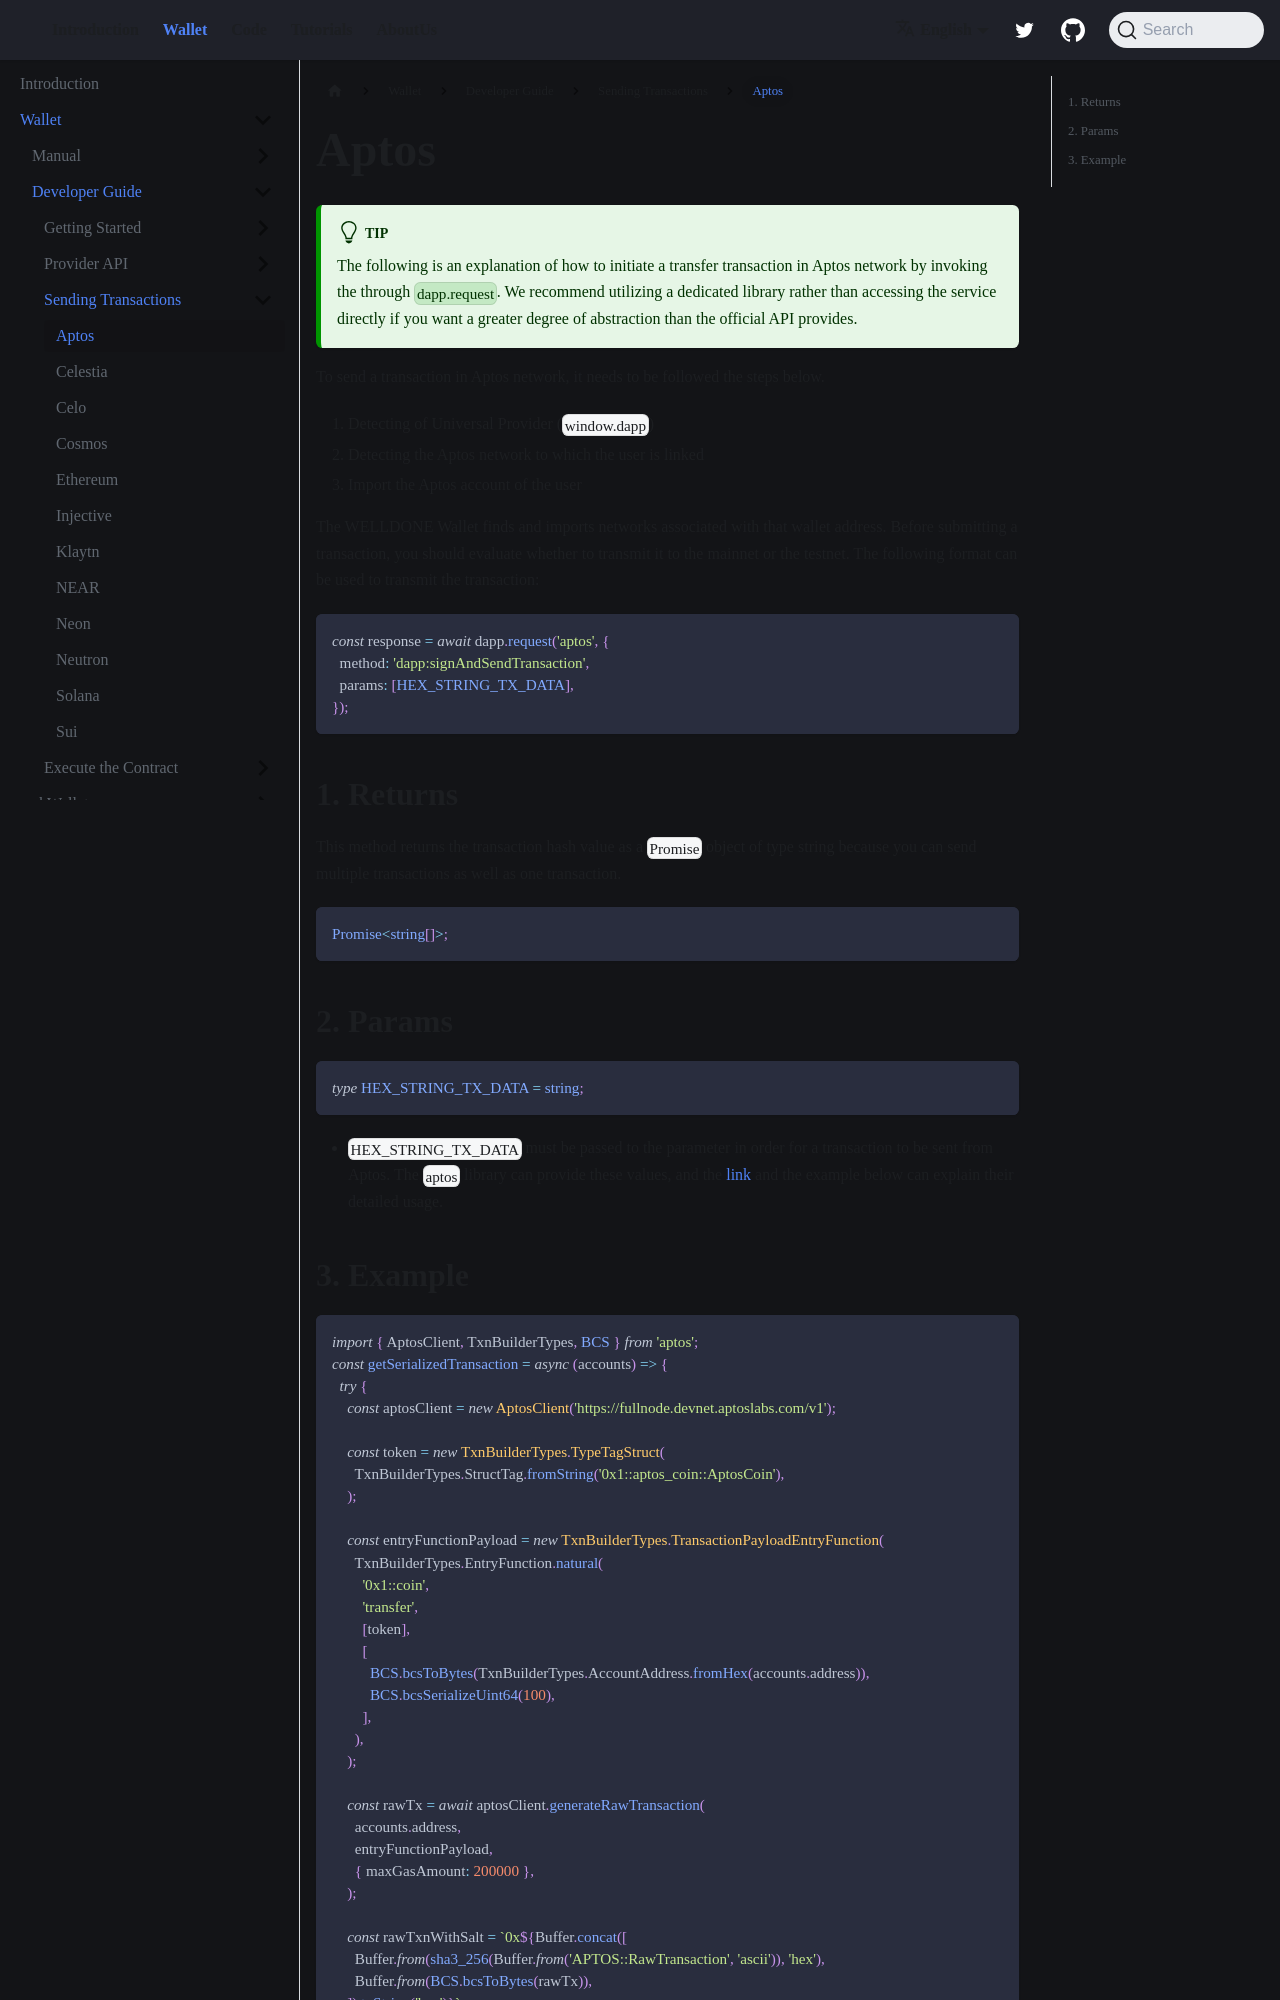

repository: welldonestudio/welldonestudio.github.io · page: wallet/developer-guide/sending-transaction/aptos/index.html · generator: docusaurus

---
keywords: [Aptos sendTransaction, dapp:signAndSendTransaction, Aptos]
description: Sending Transactions in Aptos
---

# Aptos

:::tip
The following is an explanation of how to initiate a transfer transaction in Aptos network by invoking the through `dapp.request`. We recommend utilizing a dedicated library rather than accessing the service directly if you want a greater degree of abstraction than the official API provides.
:::

To send a transaction in Aptos network, it needs to be followed the steps below.

1. Detecting of Universal Provider (`window.dapp`)
2. Detecting the Aptos network to which the user is linked
3. Import the Aptos account of the user

The WELLDONE Wallet finds and imports networks associated with that wallet address. Before submitting a transaction, you should evaluate whether to transmit it to the mainnet or the testnet. The following format can be used to transmit the transaction:

```tsx
const response = await dapp.request('aptos', {
  method: 'dapp:signAndSendTransaction',
  params: [HEX_STRING_TX_DATA],
});
```

## 1. Returns

This method returns the transaction hash value as a `Promise` object of type string because you can send multiple transactions as well as one transaction.

```typescript
Promise<string[]>;
```

## 2. Params

```typescript
type HEX_STRING_TX_DATA = string;
```

- `HEX_STRING_TX_DATA` must be passed to the parameter in order for a transaction to be sent from Aptos. The `aptos` library can provide these values, and the [link](https://aptos-labs.github.io/ts-sdk-doc/modules.html) and the example below can explain their detailed usage.
